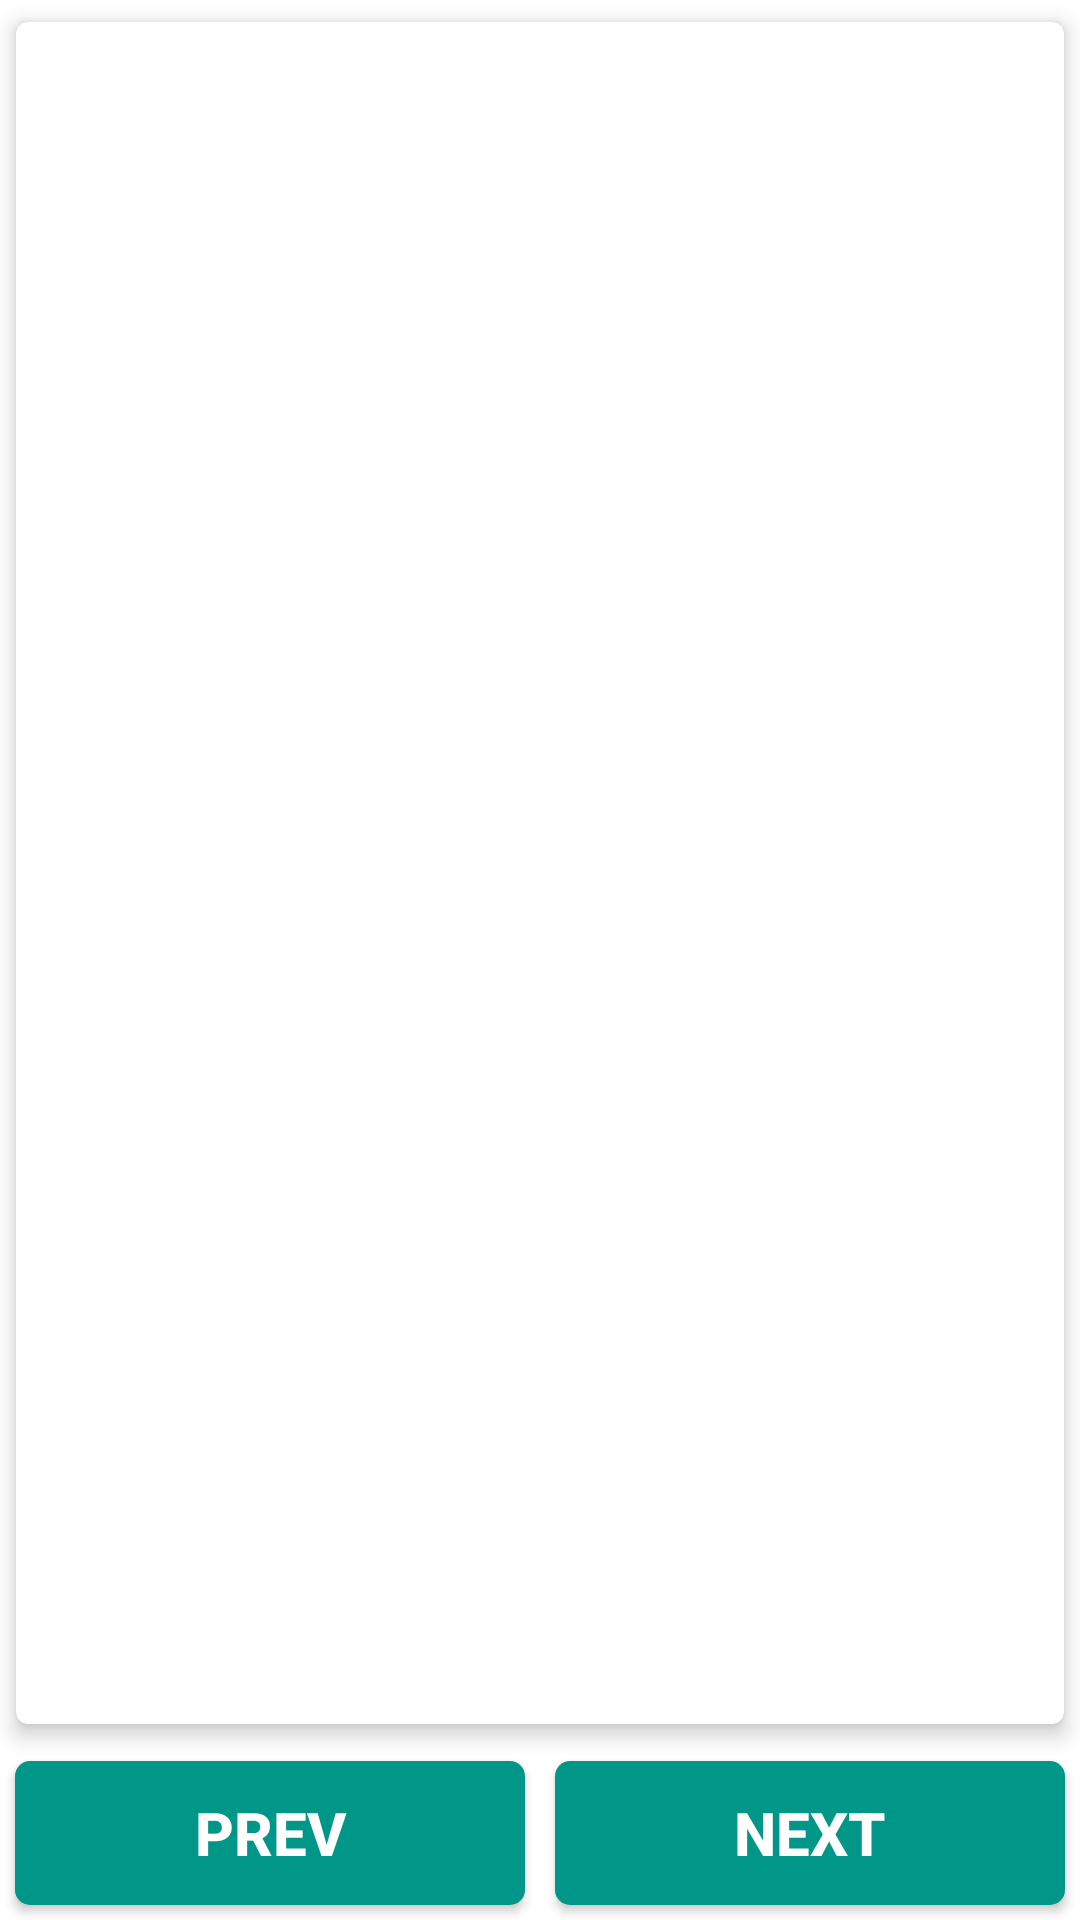

Android layout source for this screen:
<!-- AndroidManifest.xml: application theme AppTheme -->
<!-- res/layout/fragment_first.xml -->
<?xml version="1.0" encoding="utf-8"?>
<RelativeLayout xmlns:android="http://schemas.android.com/apk/res/android"
    xmlns:card_view="http://schemas.android.com/apk/res-auto"
    android:layout_width="match_parent"
    android:layout_height="match_parent"
    android:background="@color/text_color_white"
    android:orientation="vertical">


    <LinearLayout
        android:id="@+id/llButtons"
        android:layout_width="match_parent"
        android:layout_height="wrap_content"
        android:layout_alignParentBottom="true"
        android:orientation="horizontal"
        android:weightSum="2.0">

        <Button
            android:id="@+id/btPrevInFragment"
            android:layout_width="wrap_content"
            android:layout_height="wrap_content"
            android:layout_alignParentBottom="true"
            android:layout_alignParentEnd="true"
            android:layout_alignParentLeft="true"
            android:layout_alignParentRight="true"
            android:layout_alignParentStart="true"
            android:layout_margin="5dp"
            android:layout_weight="1.0"
            android:background="@drawable/bg_button"
            android:text="PREV"
            android:textColor="@color/text_color_white"
            android:textSize="20sp"
            android:textStyle="bold" />

        <Button
            android:id="@+id/btNextInFragment"
            android:layout_width="wrap_content"
            android:layout_height="wrap_content"
            android:layout_alignParentBottom="true"
            android:layout_alignParentEnd="true"
            android:layout_alignParentLeft="true"
            android:layout_alignParentRight="true"
            android:layout_alignParentStart="true"
            android:layout_margin="5dp"
            android:layout_weight="1.0"
            android:background="@drawable/bg_button"
            android:text="NEXT"
            android:textColor="@color/text_color_white"
            android:textSize="20sp"
            android:textStyle="bold" />

    </LinearLayout>

    <android.support.v7.widget.CardView
        android:id="@+id/card_view"
        android:layout_width="match_parent"
        android:layout_height="match_parent"
        android:layout_above="@+id/llButtons"
        android:layout_alignParentLeft="true"
        android:layout_alignParentStart="true"
        android:layout_alignParentTop="true"
        android:gravity="center"
        android:visibility="visible"
        card_view:cardCornerRadius="4dp"
        card_view:cardElevation="4dp"
        card_view:cardUseCompatPadding="true"
        card_view:contentPadding="2dp">


        <RelativeLayout
            android:layout_width="wrap_content"
            android:layout_height="wrap_content">


            <ScrollView
                android:id="@+id/scrollView"
                android:layout_width="match_parent"
                android:layout_height="wrap_content">


            </ScrollView>
        </RelativeLayout>
    </android.support.v7.widget.CardView>


</RelativeLayout>
<!-- resources referenced by this layout -->
<resources>
  <color name="text_color_white">#ffffff</color>
  <!-- drawable bg_button (drawable) -->
  <?xml version="1.0" encoding="utf-8"?>
  <ripple xmlns:android="http://schemas.android.com/apk/res/android"
          xmlns:tools="http://schemas.android.com/tools"
          android:color="#af0c0e"
          tools:targetApi="lollipop">
      <selector xmlns:android="http://schemas.android.com/apk/res/android">
          <item android:state_pressed="true">
              <shape>
                  <solid
                      android:color="@color/primary_dark"/>
                  <stroke
                      android:width="0dp"
                      android:color="#222222"/>
                  <corners
                      android:radius="5dp"/>
                  <padding
                      android:bottom="10dp"
                      android:left="10dp"
                      android:right="10dp"
                      android:top="10dp"/>
              </shape>
          </item>
      </selector>
      <item>
          <shape>
              <gradient
                  android:angle="270"
                  android:endColor="@color/primary"
                  android:startColor="@color/primary"/>
              <stroke
                  android:width="0dp"
                  android:color="#4aa5d4"/>
              <corners
                  android:radius="5dp"/>
              <padding
                  android:bottom="10dp"
                  android:left="10dp"
                  android:right="10dp"
                  android:top="10dp"/>
          </shape>
      </item>
  
  </ripple>
  <style name="AppTheme" parent="Theme.AppCompat.Light.NoActionBar">
          
          <item name="colorPrimary">@color/primary</item>
          <item name="colorPrimaryDark">@color/primary_dark</item>
          <item name="colorAccent">@color/accent</item>
      </style>
  <color name="primary_dark">#00897b</color>
  <color name="primary">#009688</color>
  <color name="accent">#009E88</color>
</resources>
